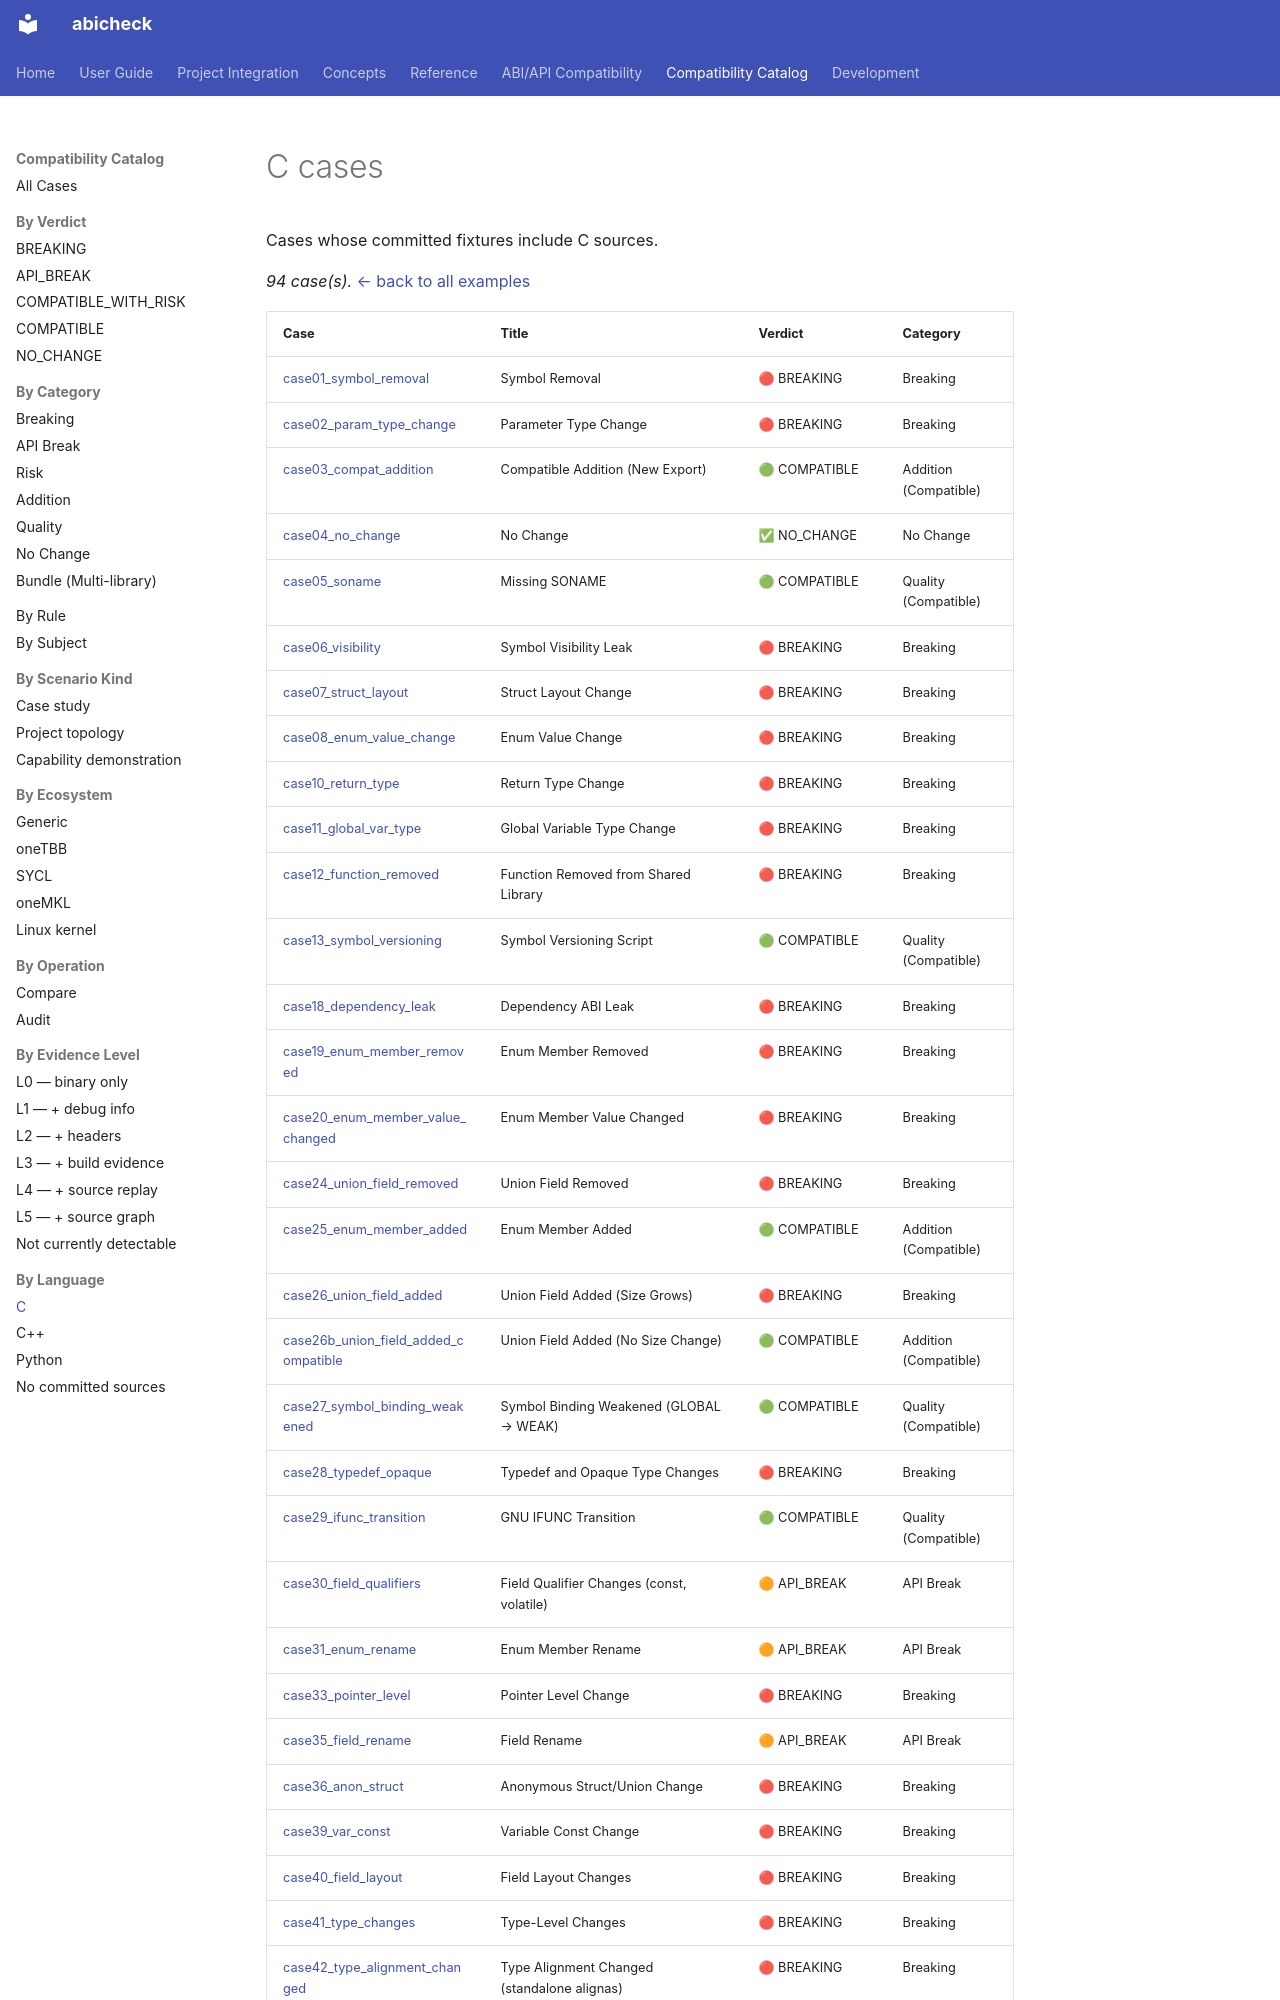

repository: abicheck/abicheck · page: reference/examples/by-language/c/index.html · generator: mkdocs

<!-- DO NOT EDIT — generated by scripts/gen_examples_docs.py. Source: catalog/cases/<case>/README.md + catalog/ground_truth.json. -->
# C cases

Cases whose committed fixtures include C sources.

_94 case(s)._ [← back to all examples](../index.md)
